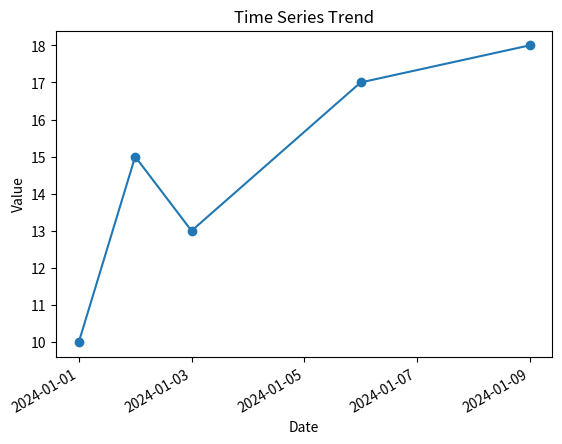

Reproduce this figure in Python.
from matplotlib import pyplot as plt
import matplotlib
import numpy as np
# print(np.arange(0, 10, 1))
# a=sorted([f.name for f in matplotlib.font_manager.fontManager.ttflist])
#
# for i in a:
#     if i == 'SimHei':
#         print(i)


import logging

import matplotlib.pyplot as plt
import matplotlib.dates as mdates
import pandas as pd

# 示例数据
# data = {
#     'date': ['2024-01-01', '2024-01-02', '2024-01-03', '2024-01-06', '2024-01-09'],
#     'value': [10, 15, 13, 17, 18]
# }
data = ['2024-01-01', '2024-01-02', '2024-01-03', '2024-01-06', '2024-01-09']
value = [10, 15, 13, 17, 18]
# 将数据转换成 DataFrame 并解析日期
df = pd.DataFrame(data)
print(df)
df[0] = pd.to_datetime(df[0])  # 将日期列转换为 datetime 类型
print(df[0][0])
# 创建图形
fig, ax = plt.subplots()

# 绘制数据
ax.plot(df[0], value, marker='o')

# 设置日期格式
date_form = mdates.DateFormatter("%Y-%m-%d")
ax.xaxis.set_major_formatter(date_form)
# 使用自动日期定位器
date_locator = mdates.AutoDateLocator(minticks=3, maxticks=7)
ax.xaxis.set_major_locator(date_locator)
# 自动调整日期标签，防止重叠
fig.autofmt_xdate()

# 添加标题和标签
plt.title('Time Series Trend')
plt.xlabel('Date')
plt.ylabel('Value')

# 显示图形
plt.show()
# 配置日志
# logging.basicConfig(filename='error.log', level=logging.ERROR, format='%(asctime)s - %(levelname)s - %(message)s')
#
# def some_function():
#     try:
#         # 你的代码
#         1 / 0  # 示例：引发一个除零错误
#     except Exception as e:
#         logging.error(f"An error occurred: {e}")
#         print(f"An error occurred: {e}")
#
# some_function()
# input = "$bm$_rms>sensors.sensor1.r_rms"
# input.replace('$bm$', 'bm1')
# print(input)
#
# db_config = {
#     "connection": "mongodb://localhost:27017/",
#     "db_name": "bm",
#     "collection": "bm1_rms"
# }
# print(db_config['connection', 'db_name'])
